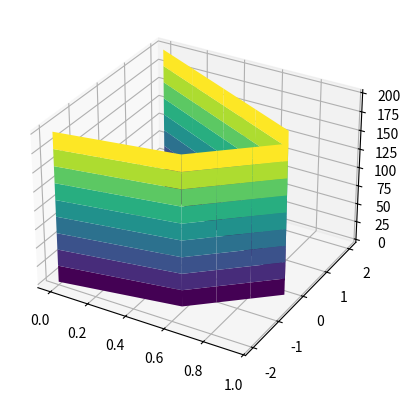
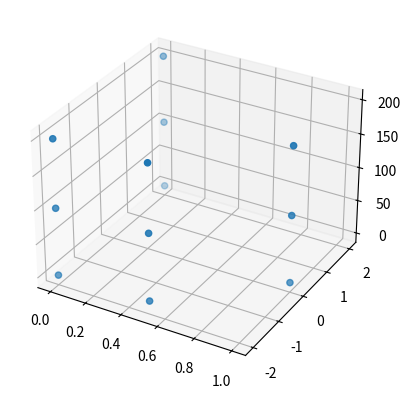

Python code for these plots, in order:
# -*- coding: utf-8 -*-
"""
Created on Wed Jun  3 21:10:42 2020

[redacted]
"""

import numpy as np
import scipy.interpolate as interp
import matplotlib.pyplot as plt
from mpl_toolkits.mplot3d import Axes3D


xyz=np.array([[1,0,0],
             [0,-2,0],
             [0.5,-1.9,0],
             [0,2,0],
             [1,0,1],
             [0,-2,1],
             [0.5,-1.9,1],
             [0,2,1],
             [1,0,2],
             [0,-2,2],
             [0.5,-1.9,2],
             [0,2,2]])

X= xyz[:,0]
Y= xyz[:,1]
Z= xyz[:,2]*100


ploty,plotz, = np.meshgrid(np.linspace(np.min(Y),np.max(Y),10),\
                           np.linspace(np.min(Z),np.max(Z),10))
plotx = interp.griddata((Y,Z),X,(ploty,plotz),method='linear')

fig = plt.figure()
ax = fig.add_subplot(111, projection='3d')
ax.plot_surface(plotx,ploty,plotz,cstride=1,rstride=1,cmap='viridis')  # or 'hot'

fig = plt.figure(5)
ax = fig.add_subplot(111, projection='3d')
ax.scatter(X,Y,Z)
plt.show()

zVal = 150
yVal = -2.0
xInterp = interp.griddata((Y,Z),X,(yVal,zVal),method='linear')

print(xInterp)


